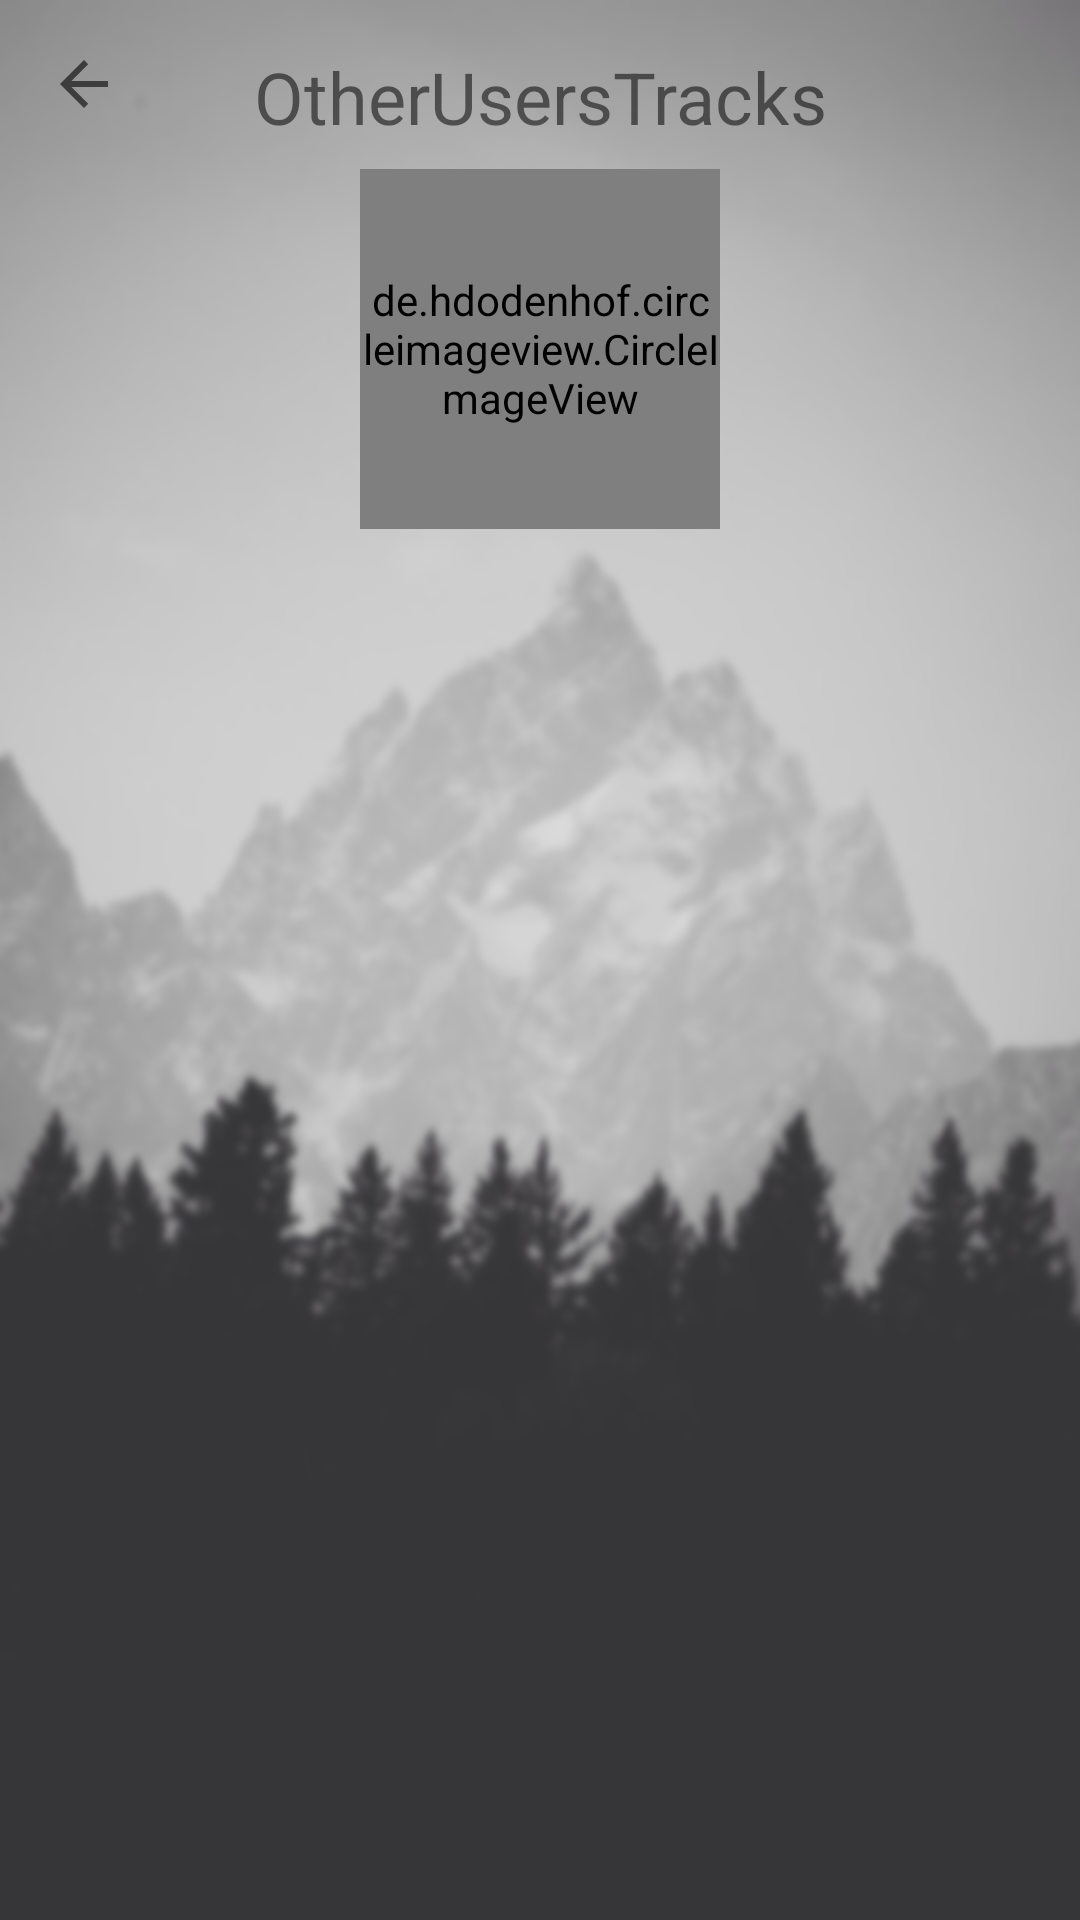

Here is an Android app screen rendered from its layout file. Give the layout XML and the strings, colors and styles it references.
<!-- AndroidManifest.xml: application theme Theme.AppCompat.Light.NoActionBar -->
<!-- res/layout/fragment_other_users_songs.xml -->
<?xml version="1.0" encoding="utf-8"?>
<FrameLayout
    xmlns:android="http://schemas.android.com/apk/res/android"
    xmlns:app="http://schemas.android.com/apk/res-auto"
    xmlns:tools="http://schemas.android.com/tools"
    android:layout_width="match_parent"
    android:layout_height="match_parent"
    android:background="@drawable/backgrblur"
    tools:context=".OtherUsersSongsFragment">

    

    <android.support.constraint.ConstraintLayout
        android:layout_width="match_parent"
        android:layout_height="match_parent">

        <TextView
            android:id="@+id/other_user_playlist_name"
            android:layout_width="wrap_content"
            android:layout_height="wrap_content"
            android:layout_marginTop="16dp"
            android:text="OtherUsersTracks"
            android:textAlignment="center"
            android:textSize="24sp"
            app:layout_constraintEnd_toEndOf="parent"
            app:layout_constraintStart_toStartOf="parent"
            app:layout_constraintTop_toTopOf="parent" />

        <ImageView
            android:id="@+id/other_users_backbuttonview"
            android:layout_width="wrap_content"
            android:layout_height="wrap_content"
            android:layout_marginStart="16dp"
            android:layout_marginTop="16dp"
            android:src="?android:attr/homeAsUpIndicator"
            app:layout_constraintStart_toStartOf="parent"
            app:layout_constraintTop_toTopOf="parent" />

        <ListView
            android:id="@+id/tracklist_other_user"
            android:layout_width="0dp"
            android:layout_height="0dp"
            android:layout_marginBottom="8dp"
            android:layout_marginLeft="8dp"
            android:layout_marginRight="8dp"
            android:layout_marginTop="8dp"
            android:longClickable="true"
            app:layout_constraintBottom_toBottomOf="parent"
            app:layout_constraintEnd_toEndOf="parent"
            app:layout_constraintStart_toStartOf="parent"
            app:layout_constraintTop_toBottomOf="@+id/other_user_playlist_circlephoto" />

        <de.hdodenhof.circleimageview.CircleImageView
            android:id="@+id/other_user_playlist_circlephoto"
            android:layout_width="120dp"
            android:layout_height="120dp"
            android:layout_marginTop="8dp"
            app:layout_constraintEnd_toEndOf="@+id/other_user_playlist_name"
            app:layout_constraintHorizontal_bias="0.498"
            app:layout_constraintStart_toStartOf="@+id/other_user_playlist_name"
            app:layout_constraintTop_toBottomOf="@+id/other_user_playlist_name" />

        <ImageView
            android:id="@+id/otheruserssongs_deletebutton_imageview"
            android:layout_width="wrap_content"
            android:layout_height="wrap_content"
            android:layout_marginEnd="16dp"
            android:layout_marginTop="16dp"
            android:src="@android:drawable/ic_menu_delete"
            android:visibility="gone"
            app:layout_constraintEnd_toEndOf="parent"
            app:layout_constraintTop_toTopOf="parent" />
    </android.support.constraint.ConstraintLayout>
</FrameLayout>
<!-- resources referenced by this layout -->
<resources>
  <!-- drawable backgrblur: png bitmap (drawable, 183194 bytes) -->
</resources>
